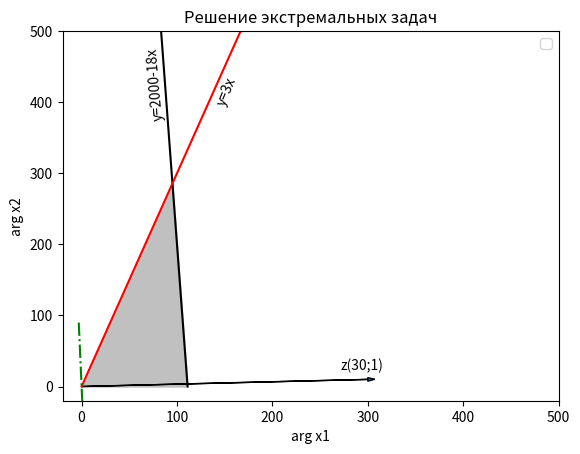

Write the Python code that produced this figure.
import matplotlib.pyplot as plt
import numpy as np

x1, y1 = [1000/9, 0], [0, 2000]
x2, y2 = [0, 1000], [0, 3000]
x3, y3 = [0,3000/105], [0, 1000/105]
x4, y4 = [0,1000], [0, 3000] # Задание точек графика
plt.fill_between([0,95.238095],[0,285.71429], color ="silver") # Закрашивание внутренней части
plt.fill_between([95.238095,111.11],[285.71429,0],color = "silver")
plt.plot(x1, y1, color='black') 
plt.plot(x2, y2, color='r')
plt.xlim(-20,500) 
plt.ylim(-20,500)
plt.arrow(0,0,300,10,head_width = 5) # Создание стрелки
plt.text(271, 23, "z(30;1)", fontsize=10)
plt.text(67, 378, "y=2000-18x", fontsize=10, rotation=95)
plt.text(140, 397, "y=3x", fontsize=10, rotation=68)
x1_green = np.linspace(-3, 3, 100)
plt.plot(x1_green, -30 * x1_green, linestyle='-.', color='green')
plt.xlabel("arg x1")
plt.ylabel("arg x2")
plt.title("Решение экстремальных задач")
plt.plot()
plt.legend()
plt.show()